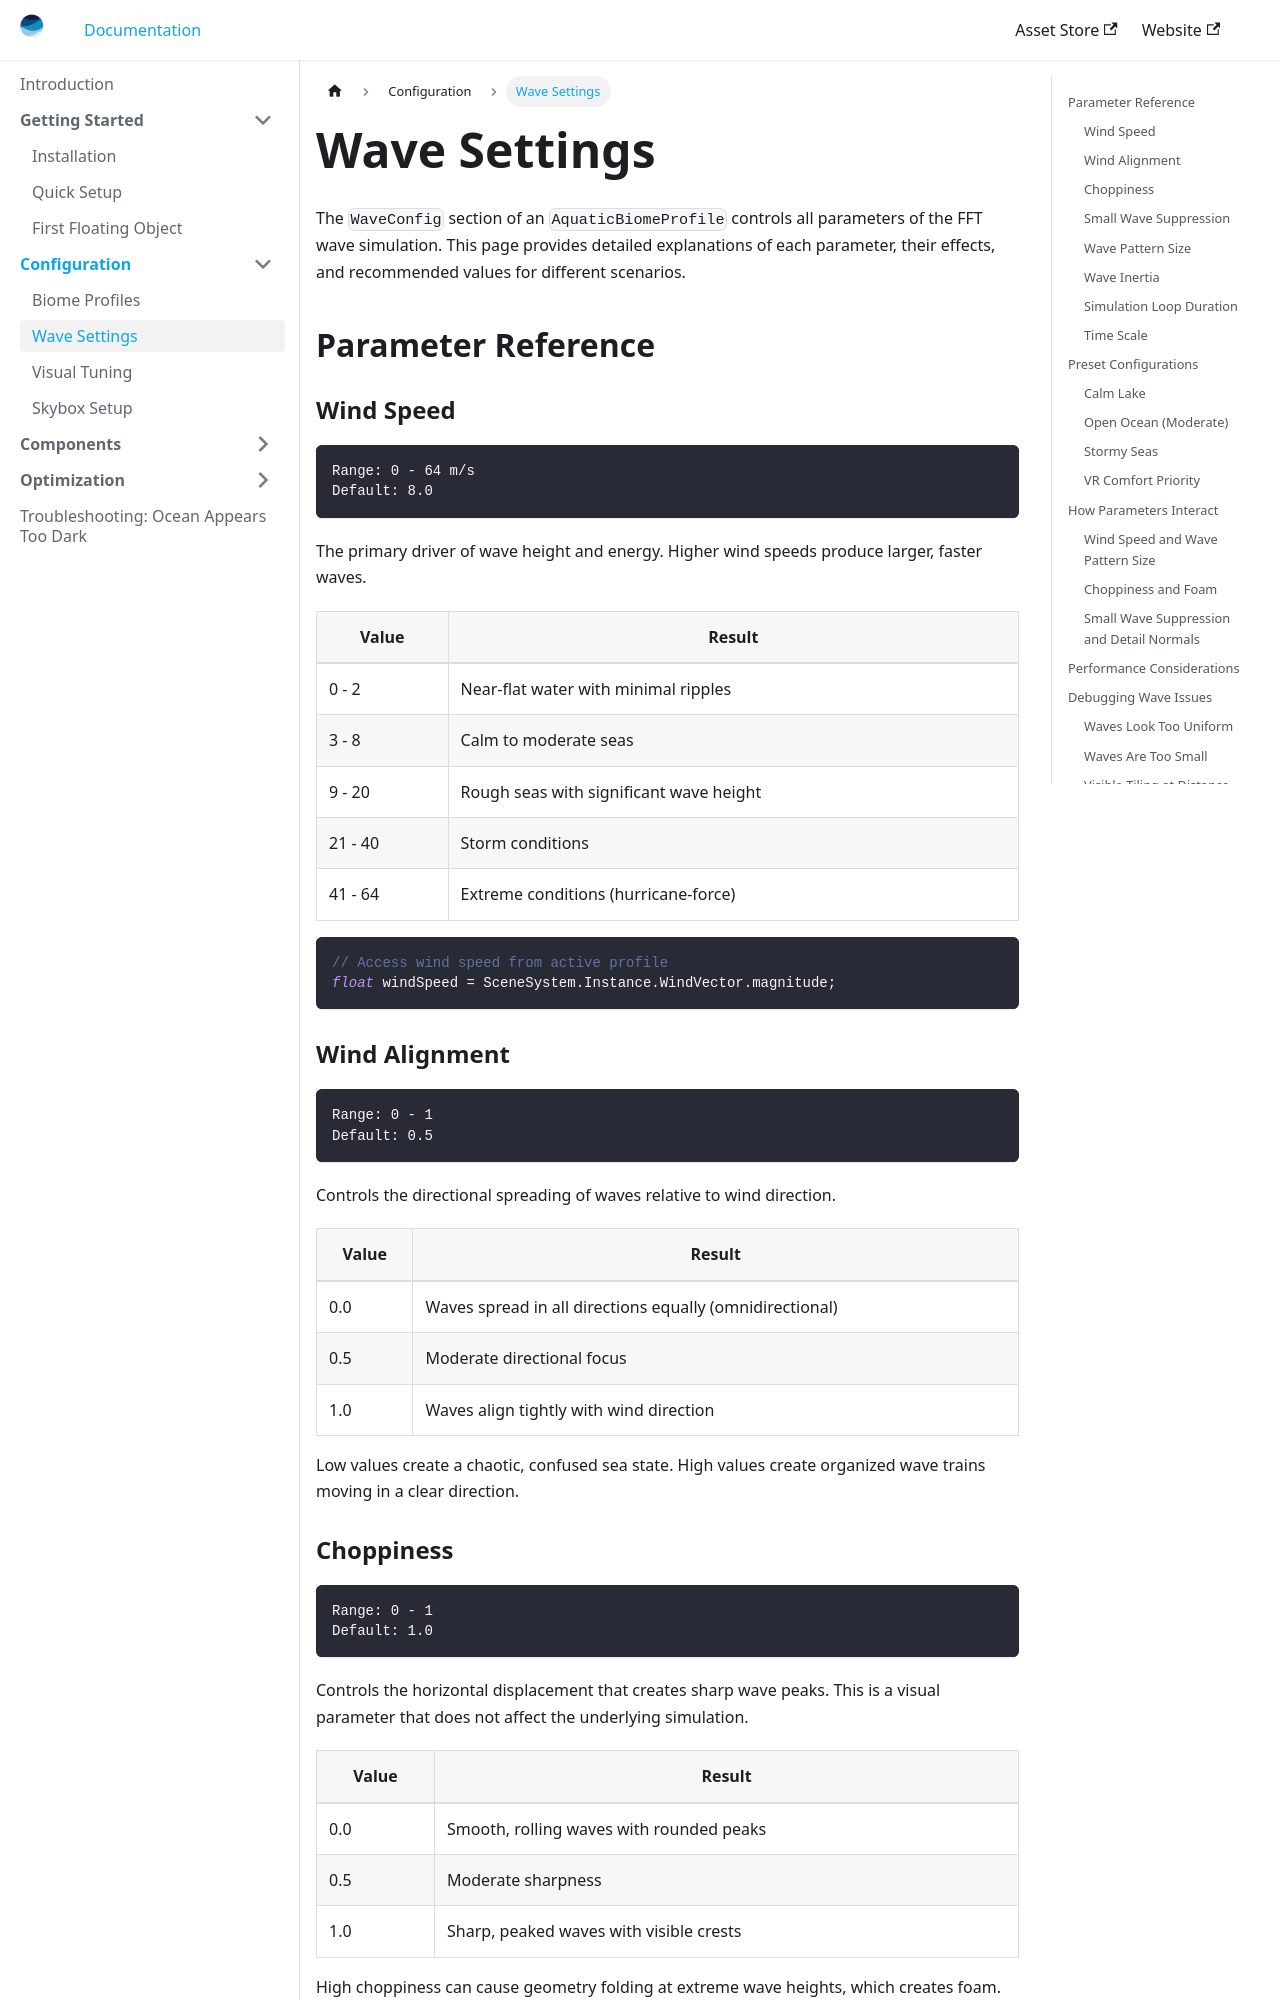

repository: maybebool/vrocean-docs · page: docs/configuration/wave-settings/index.html · generator: docusaurus

---
sidebar_position: 2
title: Wave Settings
---

# Wave Settings

The `WaveConfig` section of an `AquaticBiomeProfile` controls all parameters of the FFT wave simulation. This page provides detailed explanations of each parameter, their effects, and recommended values for different scenarios.

## Parameter Reference

### Wind Speed

```
Range: 0 - 64 m/s
Default: 8.0
```

The primary driver of wave height and energy. Higher wind speeds produce larger, faster waves.

| Value | Result |
|-------|--------|
| 0 - 2 | Near-flat water with minimal ripples |
| 3 - 8 | Calm to moderate seas |
| 9 - 20 | Rough seas with significant wave height |
| 21 - 40 | Storm conditions |
| 41 - 64 | Extreme conditions (hurricane-force) |


```csharp
// Access wind speed from active profile
float windSpeed = SceneSystem.Instance.WindVector.magnitude;
```

### Wind Alignment

```
Range: 0 - 1
Default: 0.5
```

Controls the directional spreading of waves relative to wind direction.

| Value | Result |
|-------|--------|
| 0.0 | Waves spread in all directions equally (omnidirectional) |
| 0.5 | Moderate directional focus |
| 1.0 | Waves align tightly with wind direction |

Low values create a chaotic, confused sea state. High values create organized wave trains moving in a clear direction.
